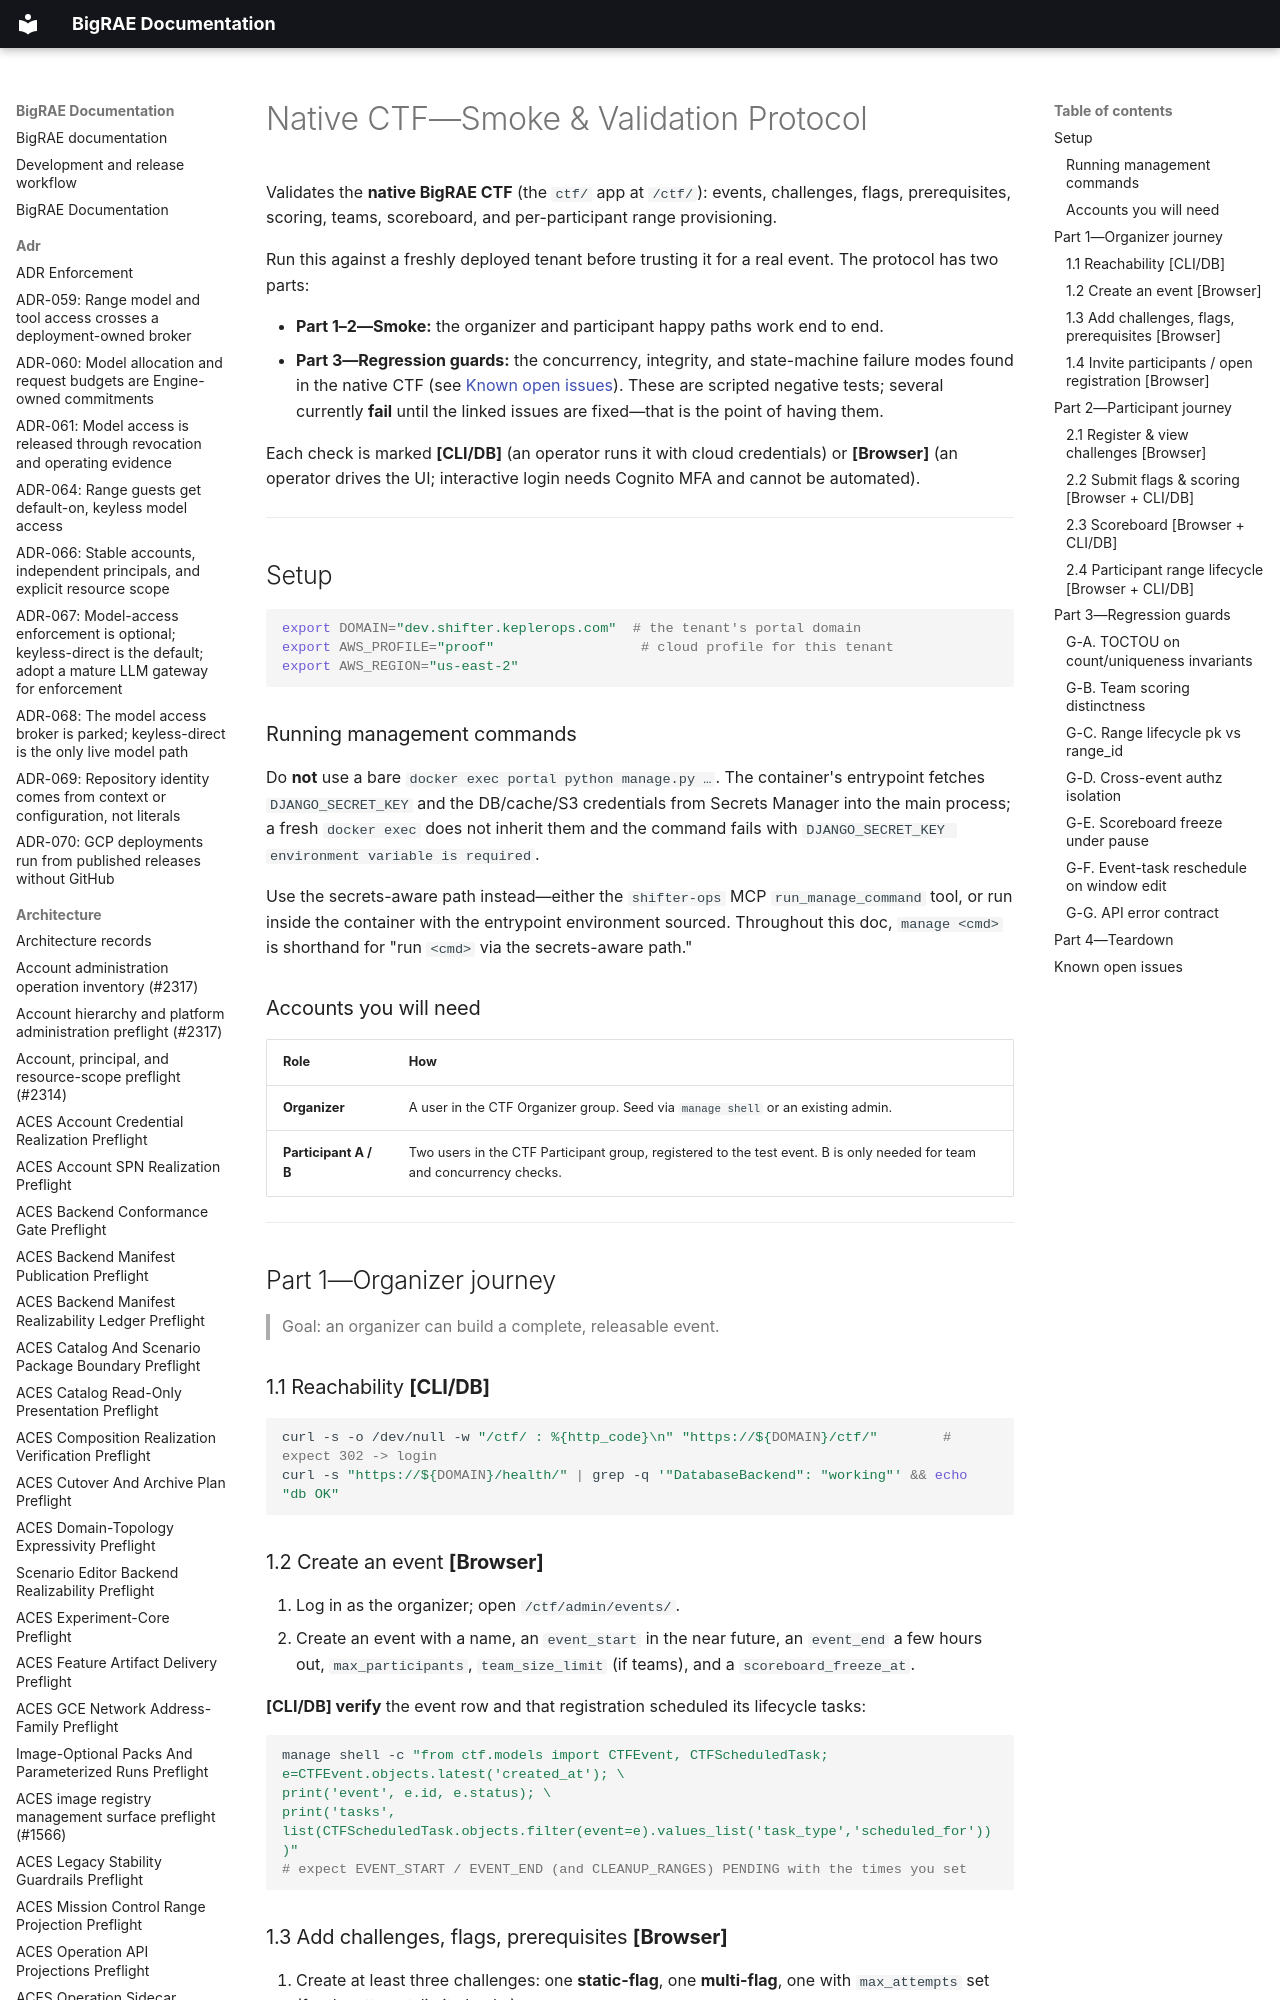

repository: Brad-Edwards/bigrae · page: qa/native-ctf-smoketest/index.html · generator: mkdocs

# Native CTF—Smoke & Validation Protocol

Validates the **native BigRAE CTF** (the `ctf/` app at `/ctf/`): events, challenges,
flags, prerequisites, scoring, teams, scoreboard, and per-participant range
provisioning.

Run this against a freshly deployed tenant before trusting it for a real event. The protocol has two parts:

- **Part 1–2—Smoke:** the organizer and participant happy paths work end to end.
- **Part 3—Regression guards:** the concurrency, integrity, and state-machine
  failure modes found in the native CTF (see [Known open issues](#known-open-issues)).
  These are scripted negative tests; several currently **fail** until the linked
  issues are fixed—that is the point of having them.

Each check is marked **[CLI/DB]** (an operator runs it with cloud credentials) or
**[Browser]** (an operator drives the UI; interactive login needs Cognito MFA and
cannot be automated).

---

## Setup

```bash
export DOMAIN="dev.shifter.keplerops.com"  # the tenant's portal domain
export AWS_PROFILE="proof"                  # cloud profile for this tenant
export AWS_REGION="us-east-2"
```
